20-way image classification set "ada_project_2023" from GitHub (Jmat0/ada_project_2023); label vocabulary: Audemars Piguet, Blancpain, Breguet, Breitling, Bulgari, Cartier, Certina, Chopard, Girard-Perregaux, Hublot, IWC, Jaeger-LeCoultre, Montblanc, Omega, Panerai, Patek Philippe, Rolex, TAG Heuer, Tissot, Zenith.

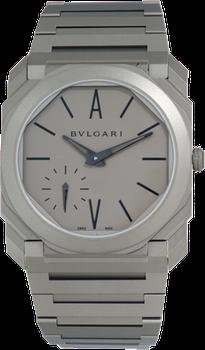
Label: Bulgari

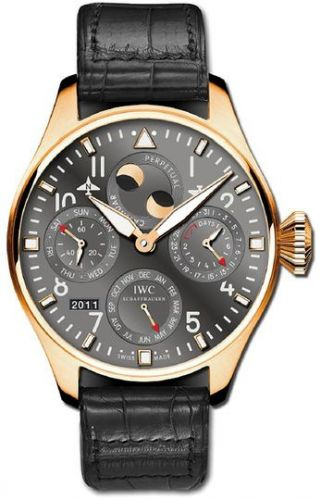
Label: IWC

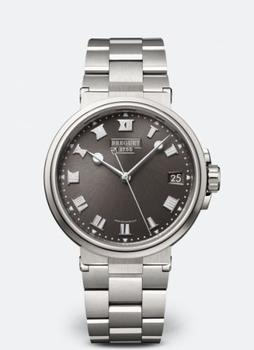
Label: Breguet

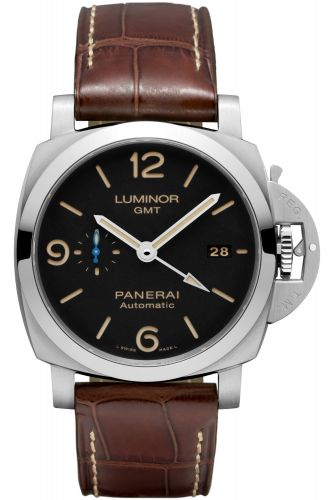
Label: Panerai

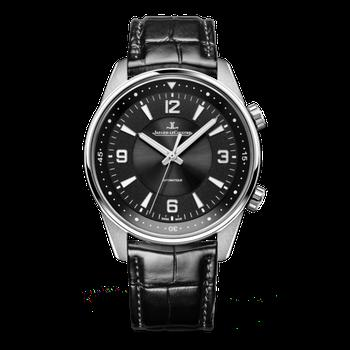
Label: Jaeger-LeCoultre

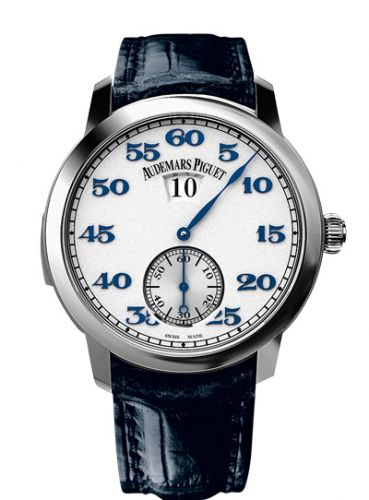
Label: Audemars Piguet
